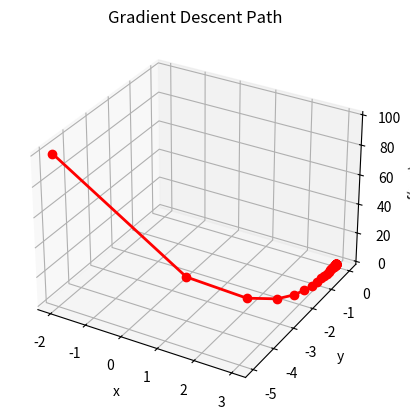
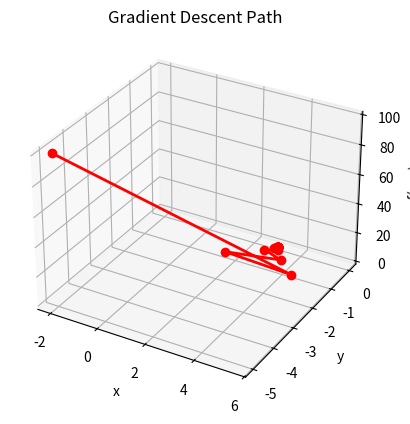
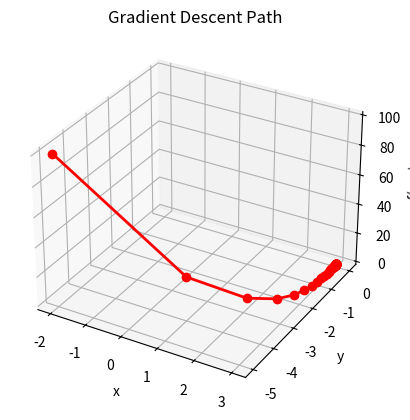
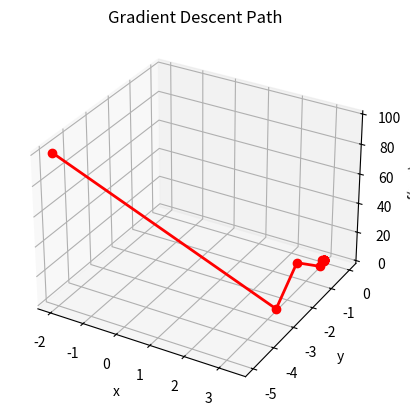
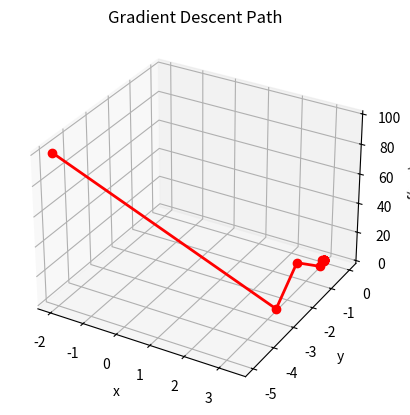

Source code (Python) for these figures, in order:
from typing import List, Any, Callable, Tuple, Dict, Union

import numpy as np
import sympy as sp
import matplotlib.pyplot as plt
from scipy.optimize import minimize


class GradientDescent:
    def __init__(
            self,
            learning_rate: float,
            max_iterations: int,
            lr_method_const: float,
            lr_method: str = 'fixed',
            tolerance: float = 1e-6,
    ) -> None:
        self.learning_rate = learning_rate
        self.max_iterations: int = max_iterations
        self.tolerance: float = tolerance
        self.lr_method_const: float = lr_method_const
        self.lr_method = lr_method
        self.history: List[Tuple[float, float, float]] = []
        self.grad_calcs: int = 0
        self.func_calcs: int = 0

    def compute_gradient(self, func: str, point: np.ndarray, with_tracking: bool) -> np.ndarray:
        """
        Computes gradient of func with point

        :param func: function in string representation to compute gradient
        :param point: expected of 2 elements
        :return: gradient of func with point
        :param with_tracking: flag to log results to path history
        """
        variables: List[sp.Symbol] = sp.symbols('x, y')  # defining vars symbols
        parsed_func: Any = sp.parse_expr(func)  # parsing str -> sympy function

        if (with_tracking):
            self.history.append(
                (
                    float(point[0]),
                    float(point[1]),
                    sp.lambdify(variables, parsed_func, modules='numpy')(point[0], point[1])
                )
            )

        part_ders: List[sp.Derivative] = \
            [sp.diff(parsed_func, var) for var in variables]  # calculating partial derivatives

        grads: List[Callable] = []
        for der in part_ders:
            grad_func: Callable = sp.lambdify(variables, der,
                                              modules='numpy')  # converting sympy derivatives to python funcs
            grads.append(grad_func)

        self.grad_calcs = self.grad_calcs + 1
        return np.array([g(point[0], point[1]) for g in grads], dtype=np.float64)  # evaluating gradient at given point

    def solve(self, func: str, init_p: Tuple[float, float]) \
            -> Dict[
                str,
                Union[
                    Tuple[float, float],
                    int
                ]
            ]:
        """
        Computes gradient descent of func with given initial point

        :param func: function of 2 vars in string representation
        :param init_p: initial point of gradient descent (2 vars)
        :return: dict = {'result': result_point, 'it_cnt': count of iterations taken}
        """
        point: np.ndarray = np.array(init_p, dtype=np.float64)  # converting to numpy values
        it_cnt: int = -1
        step: float = self.learning_rate
        for it in range(self.max_iterations):
            grad: np.ndarray = self.compute_gradient(func, point, with_tracking=True)
            # some stuff to check and normalize gradient
            grad_norm = np.linalg.norm(grad)
            if grad_norm > 1e10 or np.isnan(grad_norm):
                print(f"Warning: Gradient norm is too large or NaN at iteration {it}. Stopping.")
                it_cnt = it
                break
            if grad_norm > 1e5:
                grad = grad / grad_norm * 1e5

            match self.lr_method:
                case 'fixed':
                    step = self.learning_rate
                case 'armijo':
                    step = self.armijo(func, step, point, const=self.lr_method_const, direction=-grad)
                case 'exp_decay':
                    step = self.exp_decay(self.lr_method_const)
                case 'dec_time':
                    step = self.dec_time(self.lr_method_const)
                case 'golden_ratio':
                    step = self.golden_ratio(func, point, -grad)
                case 'dichotomy':
                    step = self.dichotomy(point, func, -grad)
                case _:
                    raise ValueError(f'Unknown learning rate method: {self.lr_method}')

            point_k: np.ndarray = point - step * grad
            if np.linalg.norm(point_k - point) < self.tolerance:
                it_cnt = it
                break
            point = point_k
        return {
            'result': (float(point[0]), float(point[1])),
            'it_cnt': it_cnt + 1 if it_cnt >= 0 else self.max_iterations,
            'grad_calcs': self.grad_calcs,
            'func_calcs': self.func_calcs
        }

    def plot_descent(self) -> None:
        """
        Plots the gradient descent path using the history of points
        """
        history_array = np.array(self.history)
        fig = plt.figure()
        ax = fig.add_subplot(111, projection='3d')
        ax.plot(history_array[:, 0], history_array[:, 1], history_array[:, 2], marker='o', color='r', linestyle='-',
                linewidth=2)

        ax.set_xlabel('x')
        ax.set_ylabel('y')
        ax.set_zlabel('f(x, y)')
        plt.title('Gradient Descent Path')
        plt.show()

    def armijo(self, func: str, cur_step: float, point: np.ndarray, direction: np.ndarray, const: float) -> float:
        x_sym, y_sym = sp.symbols('x y')
        parsed_func = sp.parse_expr(func)
        func_numeric = sp.lambdify((x_sym, y_sym), parsed_func, 'numpy')
        grad = self.compute_gradient(func, point, with_tracking=False)
        f_current = func_numeric(point[0], point[1])
        directional_derivative = np.dot(grad, direction)

        # Armijo condition: f(x + αd) ≤ f(x) + c*α*∇f(x)·d
        alpha = cur_step
        max_iter = 20  # Prevent infinite loops
        for _ in range(max_iter):
            new_point = point + alpha * direction
            f_new = func_numeric(new_point[0], new_point[1])
            self.func_calcs += 1
            if f_new <= f_current + const * alpha * directional_derivative:
                return alpha
            alpha *= 0.5

        return alpha

    def exp_decay(self, iteration: int) -> float:
        min_lr = 1e-8
        return max(self.learning_rate * np.exp(-self.lr_method_const * iteration), min_lr)

    def dec_time(self, iteration: int) -> float:
        min_lr = 1e-8
        return max(self.learning_rate / (1 + self.lr_method_const * iteration), min_lr)

    # Одномерные поиски
    def golden_ratio(self, func: str, point: np.ndarray, direction: np.ndarray) -> float:
        a, b = 0, 1
        golden_ratio_val = (np.sqrt(5) - 1) / 2
        epsilon = 1e-5

        x_sym, y_sym = sp.symbols('x y')
        parsed_func = sp.parse_expr(func)
        func_numeric = sp.lambdify((x_sym, y_sym), parsed_func, 'numpy')

        # Tut luchshe tak
        f_1d = lambda alpha: func_numeric(
            point[0] + alpha * direction[0],
            point[1] + alpha * direction[1]
        )

        c = b - golden_ratio_val * (b - a)
        d = a + golden_ratio_val * (b - a)
        f_c = f_1d(c)
        f_d = f_1d(d)
        self.func_calcs += 2

        while abs(b - a) > epsilon:
            if f_c < f_d:
                b = d
                d = c
                f_d = f_c
                c = b - golden_ratio_val * (b - a)
                f_c = f_1d(c)
                self.func_calcs += 1
            else:
                a = c
                c = d
                f_c = f_d
                d = a + golden_ratio_val * (b - a)
                f_d = f_1d(d)
                self.func_calcs += 1

        return (a + b) / 2

    def dichotomy(self, point: np.ndarray, func: str, direction: np.ndarray) -> float:
        a, b = 0, 1  # Init interval che
        epsilon = 1e-5
        delta = epsilon / 4

        x_sym, y_sym = sp.symbols('x y')
        parsed_func = sp.parse_expr(func)
        func_numeric = sp.lambdify((x_sym, y_sym), parsed_func, 'numpy')

        f_1d = lambda alpha: func_numeric(
            point[0] + alpha * direction[0],
            point[1] + alpha * direction[1]
        )

        while (b - a) > epsilon:
            m = (a + b) / 2
            x1 = m - delta
            x2 = m + delta

            f1 = f_1d(x1)
            f2 = f_1d(x2)
            self.func_calcs += 2

            if f1 < f2:
                b = x2
            else:
                a = x1

        return (a + b) / 2


def objective_function(x):
    return 3 * (x[0] - 3) ** 2 + x[1] ** 2


def main():
    x_sym, y_sym = sp.symbols('x y')
    func = "3*(x - 3)**2 + y**2"
    init_p = (-2, -5)

    # Gradient Descent с suggested params
    for i in ['fixed', 'armijo', 'exp_decay', 'dec_time', 'golden_ratio', 'dichotomy']:
        if i in ['fixed', 'exp_decay', 'dec_time']:
            gd = GradientDescent(
                learning_rate=0.1,
                max_iterations=1000,
                lr_method_const=0.01,
                lr_method=i
            )
        else:
            gd = GradientDescent(
                learning_rate=1,
                max_iterations=1000,
                lr_method_const=0.01,
                lr_method=i
            )
        result_gd = gd.solve(func, init_p)
        print(f"{result_gd}" + " " + i)
        gd.plot_descent()


main()
